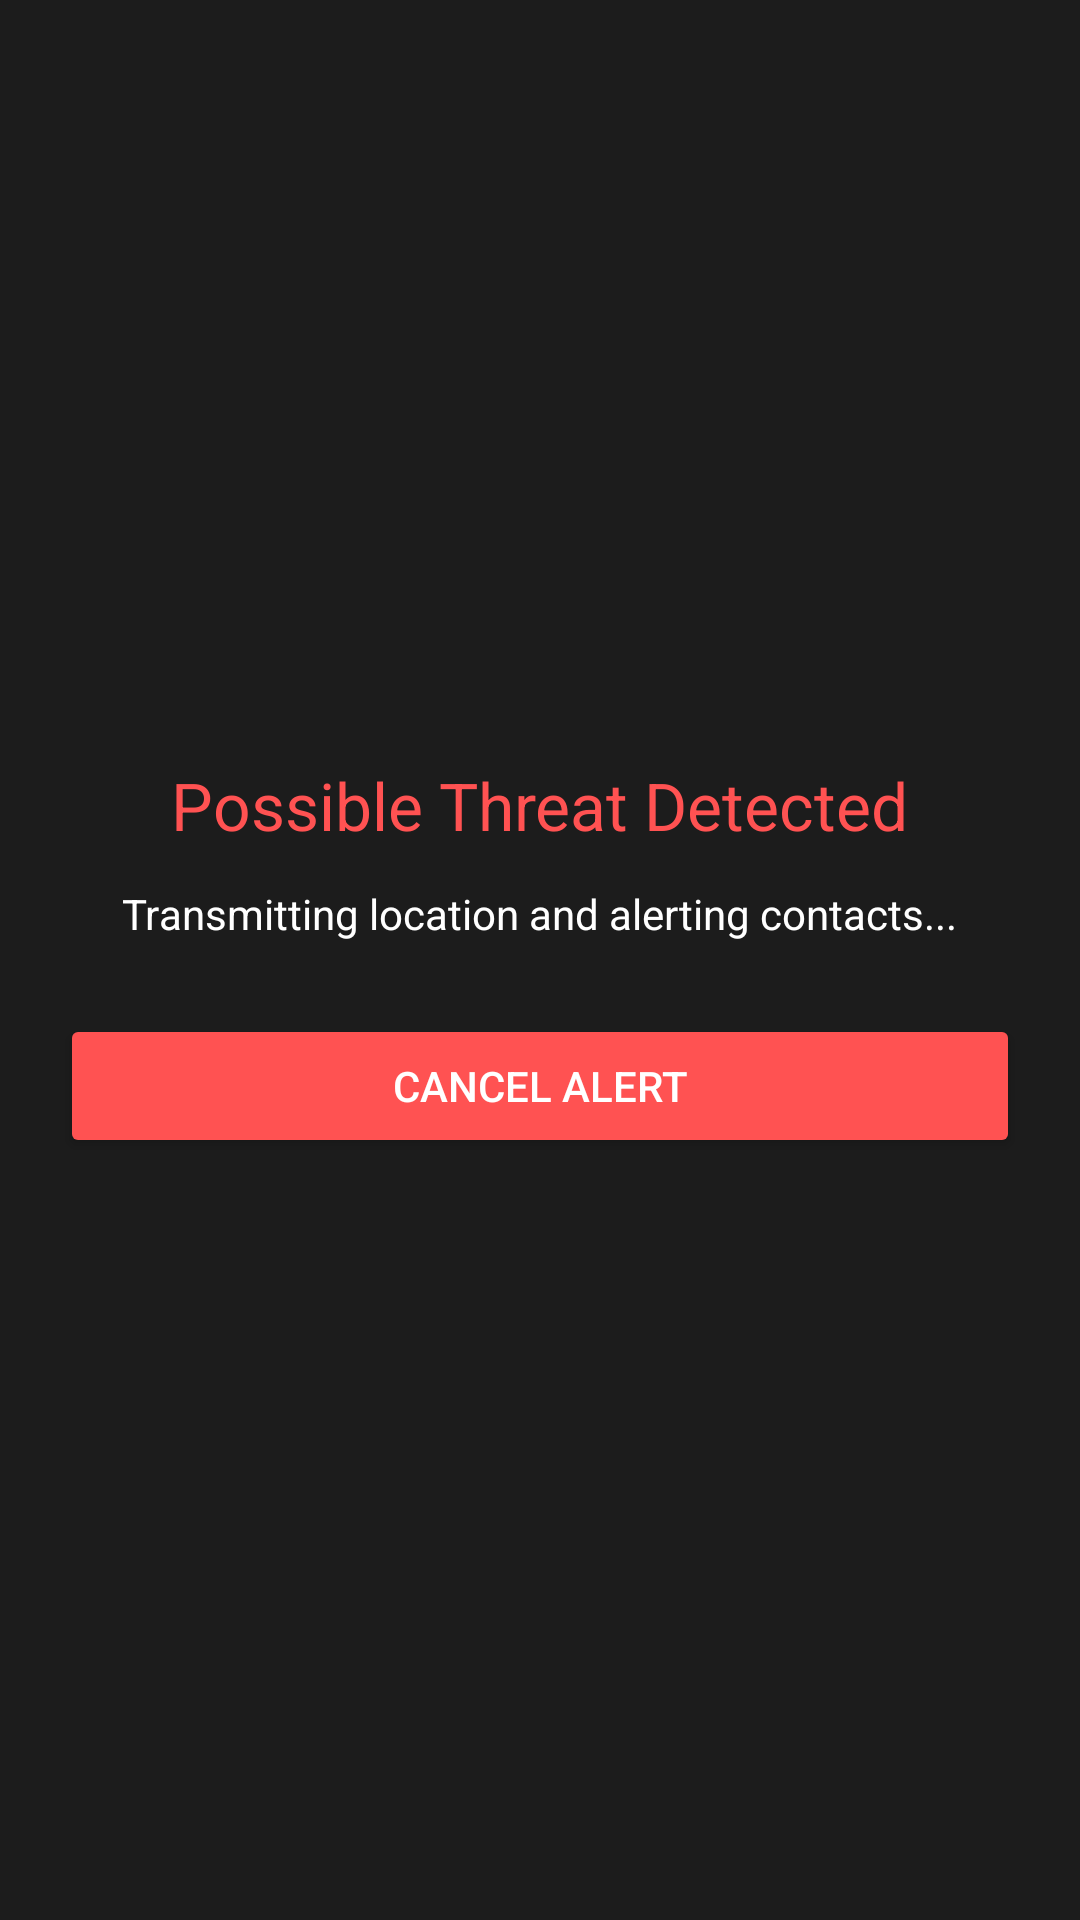

This screen was rendered from an Android layout file. Write that file and the resources it references.
<!-- AndroidManifest.xml: application theme Theme.Xhreya -->
<!-- res/layout/activity_hidden_sosactivity.xml -->
<LinearLayout xmlns:android="http://schemas.android.com/apk/res/android"
    android:layout_width="match_parent"
    android:layout_height="match_parent"
    android:orientation="vertical"
    android:gravity="center"
    android:padding="20dp"
    android:background="#1C1C1C">

    <TextView
        android:text="Possible Threat Detected"
        android:textSize="22sp"
        android:textColor="#FF5252"
        android:layout_marginBottom="12dp"
        android:layout_width="wrap_content"
        android:layout_height="wrap_content"/>

    <TextView
        android:text="Transmitting location and alerting contacts..."
        android:textColor="#FFFFFF"
        android:gravity="center"
        android:layout_marginBottom="24dp"
        android:layout_width="wrap_content"
        android:layout_height="wrap_content"/>

    <Button
        android:id="@+id/btnCancel"
        android:text="Cancel Alert"
        android:textColor="#FFFFFF"
        android:backgroundTint="#FF5252"
        android:layout_width="match_parent"
        android:layout_height="wrap_content"/>
</LinearLayout>
<!-- resources referenced by this layout -->
<resources>
  <style name="Theme.Xhreya" parent="Base.Theme.Xhreya" />
  <style name="Base.Theme.Xhreya" parent="Theme.Material3.DayNight.NoActionBar">
          
          
      </style>
</resources>
